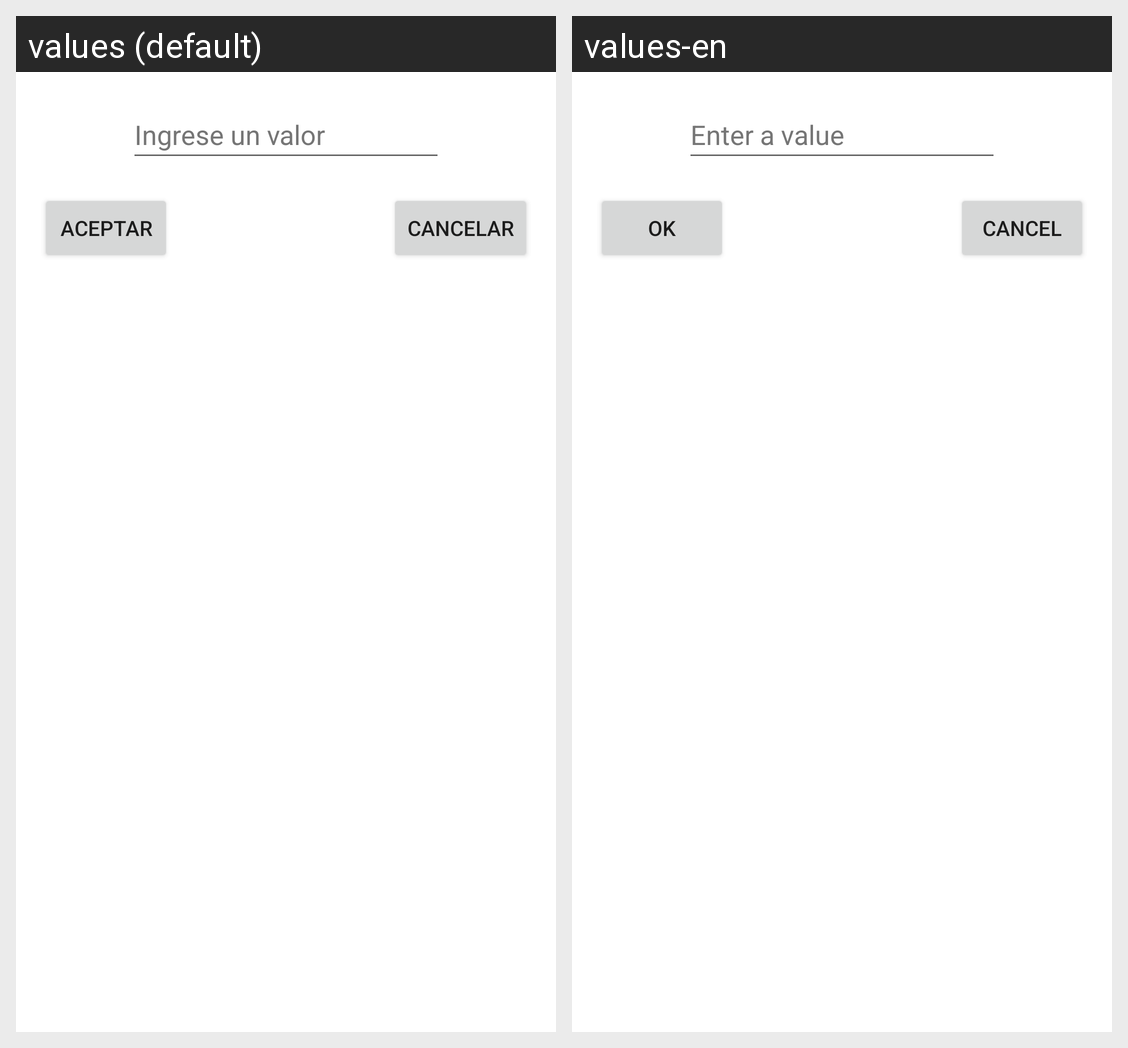

Locale-by-locale string values for the Android screen shown in this grid:
Android screen res/layout/activity_leer_valor.xml rendered under 2 locales, left to right: values (default), values-en. Device: Nexus 5 (rendered at 1080×1920; each locale shown at half size, 540×960, under a caption strip naming it); theme Theme.U3ImcApp.
Strings drawn on this screen, with the default value and each locale's value (text and hints the layout hard-codes, and strings that could not be matched under every locale, appear in the picture but are not listed):

ingrese_un_valor
  values: Ingrese un valor
  values-en: Enter a value

aceptar
  values: Aceptar
  values-en: OK

cancelar
  values: Cancelar
  values-en: Cancel
